Photos from the image-classification dataset "data3" in the GitHub repository TylerLababidi/ASaAI. Its 4 classes are: mild demented, moderate demented, non demented, very mild demented.

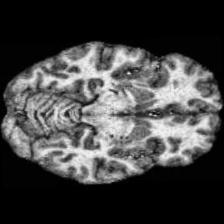
Label: non demented

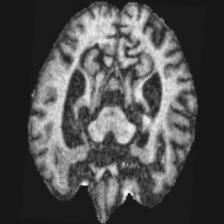
Label: moderate demented

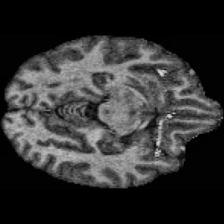
Label: non demented

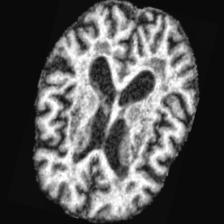
Label: very mild demented

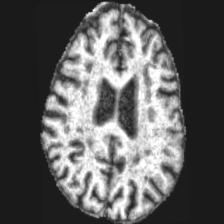
Label: mild demented

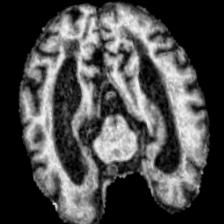
Label: mild demented
